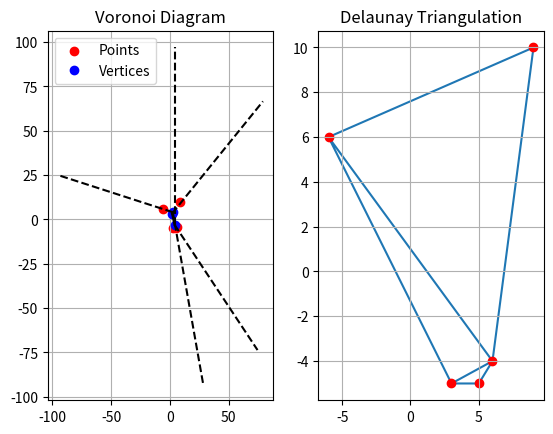
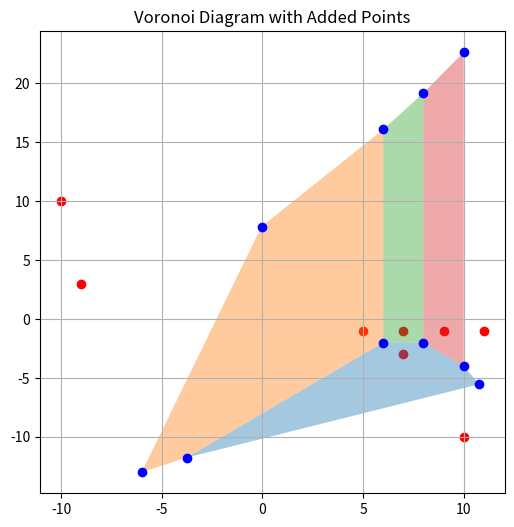
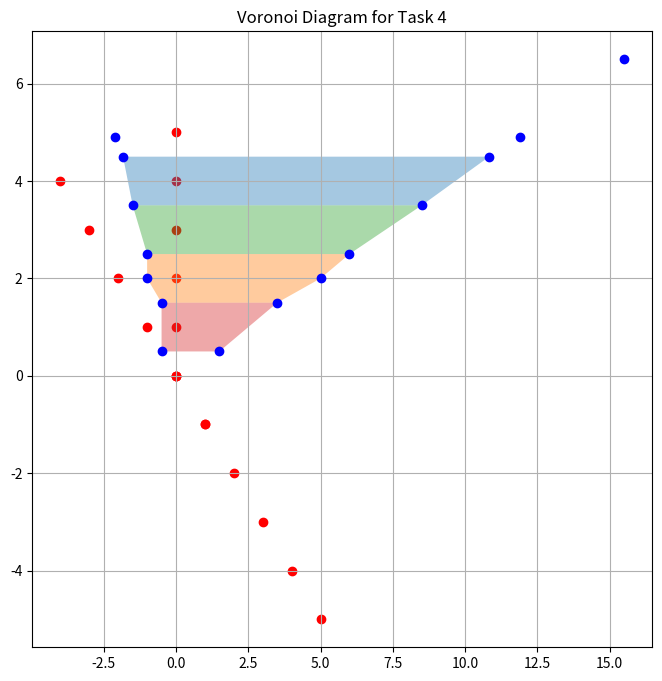

Source code (Python) for these figures, in order:
import numpy as np
import matplotlib.pyplot as plt
from scipy.spatial import Voronoi, Delaunay, distance_matrix
from scipy.sparse.csgraph import minimum_spanning_tree

# --- Task 1 ---
points_task1 = np.array([[3, -5], [-6, 6], [6, -4], [5, -5], [9, 10]])

vor = Voronoi(points_task1)

del_tri = Delaunay(points_task1)

# Plot
plt.subplot(1, 2, 1)
plt.title("Voronoi Diagram")
plt.scatter(points_task1[:, 0], points_task1[:, 1], color='red', label="Points")
plt.plot(vor.vertices[:, 0], vor.vertices[:, 1], 'o', color='blue', label="Vertices")

for point_idx, simplex in zip(vor.ridge_points, vor.ridge_vertices):
    simplex = np.asarray(simplex)
    if np.all(simplex >= 0):
        plt.plot(vor.vertices[simplex, 0], vor.vertices[simplex, 1], 'k-')
    elif np.any(simplex < 0):
        i = simplex[simplex >= 0][0]
        t = vor.points[point_idx[1]] - vor.points[point_idx[0]]
        t /= np.linalg.norm(t)
        n = np.array([-t[1], t[0]])

        midpoint = vor.points[point_idx].mean(axis=0)
        far_point = vor.vertices[i] + n * 100

        plt.plot([vor.vertices[i, 0], far_point[0]],
                 [vor.vertices[i, 1], far_point[1]], 'k--')

plt.legend()
plt.grid()


plt.subplot(1, 2, 2)
plt.title("Delaunay Triangulation")
plt.triplot(points_task1[:, 0], points_task1[:, 1], del_tri.simplices)
plt.scatter(points_task1[:, 0], points_task1[:, 1], color='red')
plt.grid()
plt.show()

# --- Task 2 ---
def find_two_points(points):
    # Heuristic: Add points to create exactly 4 infinite edges
    # Two points are added far from the others to ensure the desired Voronoi diagram structure.
    points = np.vstack([points, [10, -10], [-10, 10]])
    vor = Voronoi(points)
    return points, vor

points_task2 = np.array([[5, -1], [7, -1], [9, -1], [7, -3], [11, -1], [-9, 3]])
new_points, vor_task2 = find_two_points(points_task2)

plt.figure(figsize=(6, 6))
plt.title("Voronoi Diagram with Added Points")
plt.scatter(new_points[:, 0], new_points[:, 1], color='red')
for region in vor_task2.regions:
    if not -1 in region and len(region) > 0:
        polygon = [vor_task2.vertices[i] for i in region]
        plt.fill(*zip(*polygon), alpha=0.4)
plt.plot(vor_task2.vertices[:, 0], vor_task2.vertices[:, 1], 'o', color='blue')
plt.grid()
plt.show()

# --- Task 3 ---
points_task3 = np.array([[-1, 6], [-1, -1], [4, 7], [6, 7], [1, -1], [-5, 3], [-2, 3]])
def minimal_spanning_tree(points, lambdas):
    # For each lambda value, the point Q is adjusted and added to the set.
    # The distance matrix of all points is computed, and the MST algorithm determines the total edge length.
    results = []
    for lam in lambdas:
        q = [2 - lam, 3]
        all_points = np.vstack([points, q])
        dist_matrix = distance_matrix(all_points, all_points)
        mst = minimum_spanning_tree(dist_matrix)
        results.append((lam, mst.sum()))
    return results

lambdas = np.linspace(-10, 10, 100)
mst_results = minimal_spanning_tree(points_task3, lambdas)
best_lambda = min(mst_results, key=lambda x: x[1])

print(f"Best Lambda: {best_lambda[0]}, Minimal MST Length: {best_lambda[1]}")
print("\n")
# --- Task 4: Voronoi Diagram Half-Line Count ---
def count_half_lines(vor):
    return sum(1 for ridge in vor.ridge_vertices if -1 in ridge)

points_task4 = np.vstack([
    np.array([[1 - i, i - 1] for i in range(6)]),
    np.array([[i, -i] for i in range(6)]),
    np.array([[0, i] for i in range(6)])
])
vor_task4 = Voronoi(points_task4)

half_line_count = count_half_lines(vor_task4)
print(f"Number of Half-Lines in Voronoi Diagram: {half_line_count}")
print("\n")
# Plot Voronoi Diagram
plt.figure(figsize=(8, 8))
plt.title("Voronoi Diagram for Task 4")
plt.scatter(points_task4[:, 0], points_task4[:, 1], color='red')
for region in vor_task4.regions:
    if not -1 in region and len(region) > 0:
        polygon = [vor_task4.vertices[i] for i in region]
        plt.fill(*zip(*polygon), alpha=0.4)
plt.plot(vor_task4.vertices[:, 0], vor_task4.vertices[:, 1], 'o', color='blue')
plt.grid()
plt.show()

# --- Task 5 ---
def example_two_sets():
    # Set 1: A triangle
    points_set1 = np.array([[0, 0], [1, 0], [0, 1]])
    delaunay1 = Delaunay(points_set1)

    # Set 2: A square
    points_set2 = np.array([[0, 0], [1, 0], [1, 1], [0, 1]])
    delaunay2 = Delaunay(points_set2)

    vor1 = Voronoi(points_set1)
    vor2 = Voronoi(points_set2)

    print("Set 1: 3 points, Triangles =", len(delaunay1.simplices), "Edges =", len(delaunay1.convex_hull))
    print("Set 2: 4 points, Triangles =", len(delaunay2.simplices), "Edges =", len(delaunay2.convex_hull))
    print("Half-line edges in Voronoi Diagram for Set 1:", count_half_lines(vor1))
    print("Half-line edges in Voronoi Diagram for Set 2:", count_half_lines(vor2))
    print("\n")
example_two_sets()

# --- Task 6 ---
def triangles_and_edges(lambda_values):
    points = np.array([[1, 1], [1, -1], [-1, -1], [-1, 1], [0, -2]])
    results = []
    for lam in lambda_values:
        m = np.array([[0, lam]])
        all_points = np.vstack([points, m])
        delaunay = Delaunay(all_points)
        num_triangles = len(delaunay.simplices)
        num_edges = len(delaunay.convex_hull)
        results.append((lam, num_triangles, num_edges))
    return results

lambda_values = np.linspace(-10, 10, 50)
task6_results = triangles_and_edges(lambda_values)
for lam, num_triangles, num_edges in task6_results:
    print(f"Lambda: {lam}, Triangles: {num_triangles}, Edges: {num_edges}")
